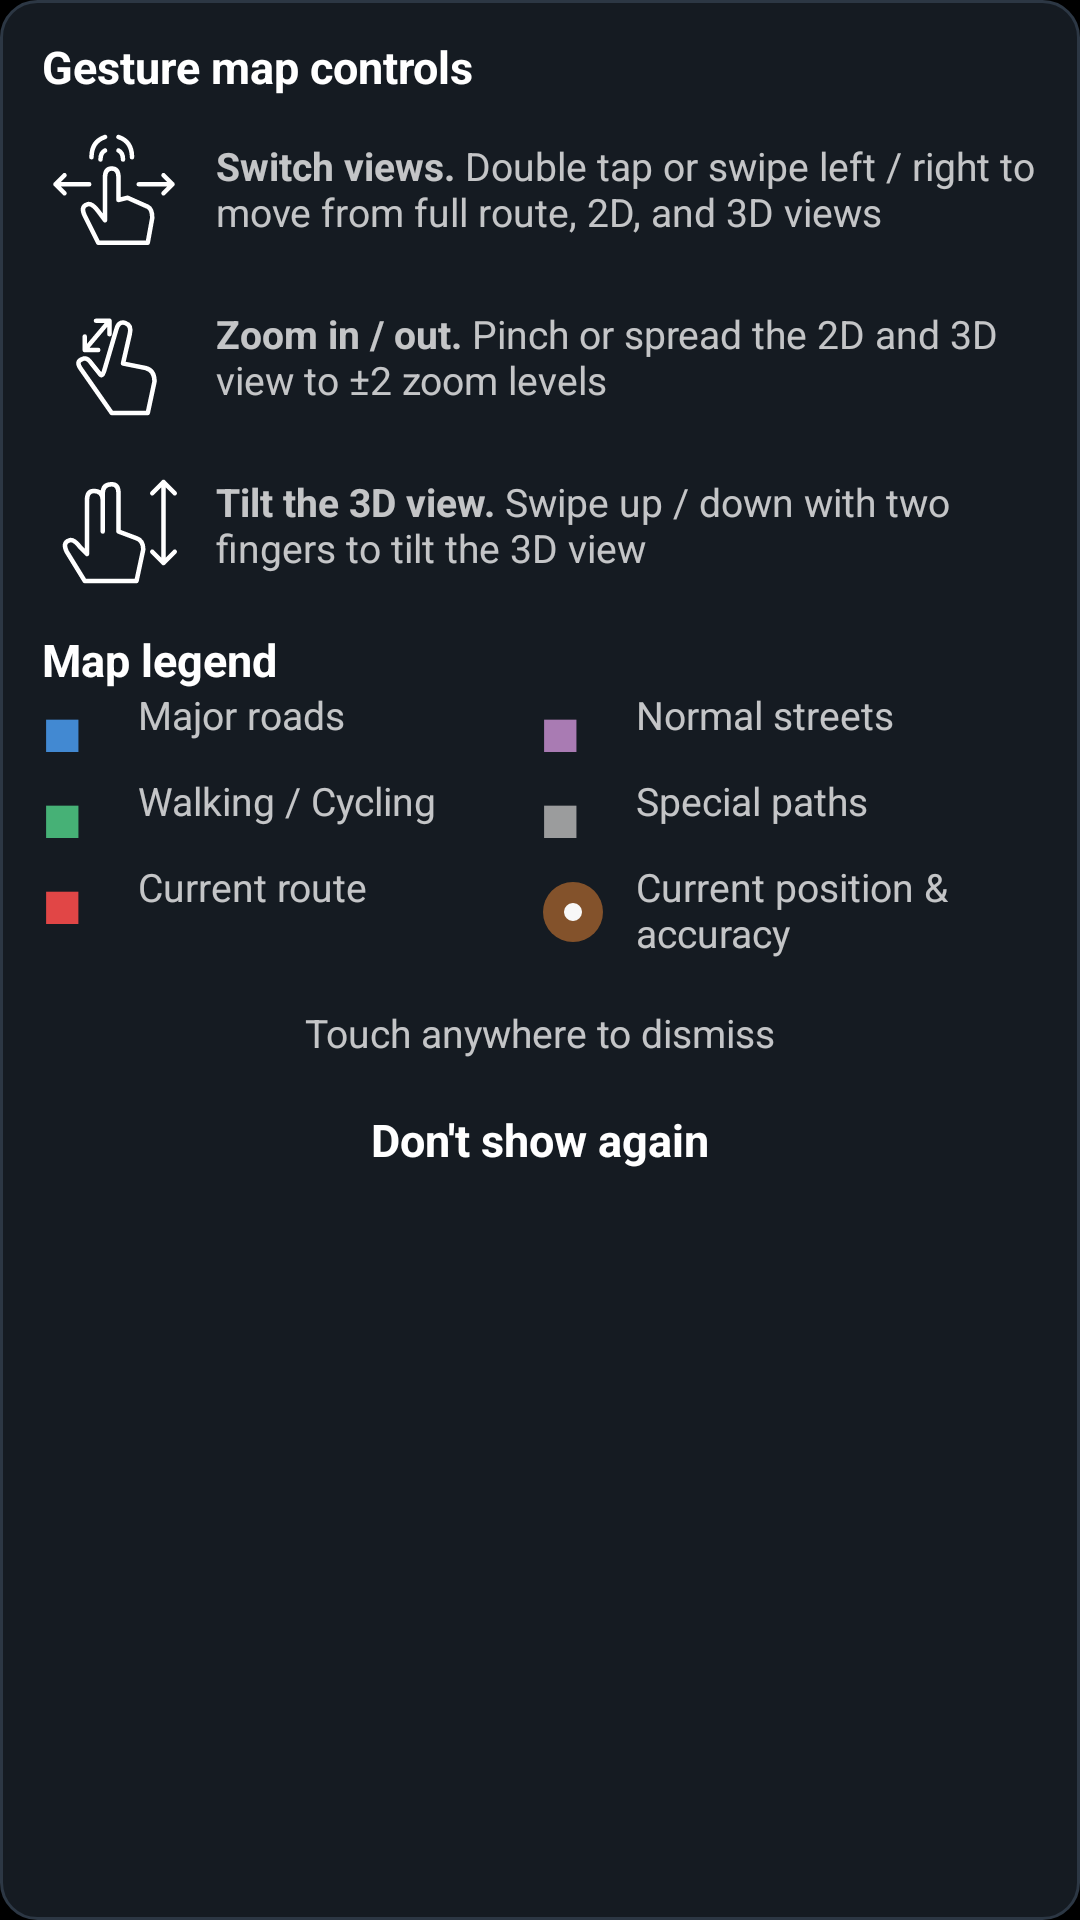

Produce the Android XML layout that renders to this screen, including the resource entries it uses.
<!-- AndroidManifest.xml: application theme Theme.ViBRoNavigator -->
<!-- res/layout/navigation_gesture_hints.xml -->
<?xml version="1.0" encoding="utf-8"?>
<LinearLayout xmlns:android="http://schemas.android.com/apk/res/android"
    android:id="@+id/navigationGestureHints"
    android:layout_width="match_parent"
    android:layout_height="wrap_content"
    android:layout_gravity="center"
    android:layout_margin="12dp"
    android:background="@drawable/bg_navigation_gesture_hints"
    android:elevation="8dp"
    android:orientation="vertical"
    android:padding="14dp">

    <LinearLayout
        style="@style/Widget.ViBRoNavigator.GestureHintSections"
        android:id="@+id/navigationGestureHintSections">
        <include layout="@layout/navigation_gesture_tips" />
        <include layout="@layout/navigation_street_legend" />
    </LinearLayout>

    <TextView
        android:id="@+id/dismissGestureHints"
        style="@style/Widget.ViBRoNavigator.GestureHintBody"
        android:layout_marginTop="16dp"
        android:clickable="true"
        android:focusable="true"
        android:gravity="center"
        android:text="@string/nav_gesture_dismiss" />

    <TextView
        android:id="@+id/dontShowGestureHintsAgain"
        style="@style/Widget.ViBRoNavigator.GestureHintTitle"
        android:layout_marginTop="4dp"
        android:background="?android:attr/selectableItemBackground"
        android:clickable="true"
        android:focusable="true"
        android:gravity="center"
        android:minHeight="48dp"
        android:text="@string/nav_gesture_dont_show_again" />
</LinearLayout>
<!-- res/layout/navigation_gesture_tips.xml (included above) -->
<?xml version="1.0" encoding="utf-8"?>
<LinearLayout
    xmlns:android="http://schemas.android.com/apk/res/android"
    style="@style/Widget.ViBRoNavigator.GestureHintSection">
    <TextView
        android:id="@+id/gestureMapControlsHeading"
        style="@style/Widget.ViBRoNavigator.GestureHintTitle"
        android:layout_marginBottom="4dp"
        android:text="@string/nav_gesture_map_controls_title" />
    <LinearLayout
        style="@style/Widget.ViBRoNavigator.GestureHintRow">
        <ImageView
            style="@style/Widget.ViBRoNavigator.GestureHintIcon"
            android:contentDescription="@null"
            android:src="@drawable/ic_gesture_views" />
        <LinearLayout
            android:layout_width="0dp"
            android:layout_height="wrap_content"
            android:layout_weight="1"
            android:orientation="vertical">
            <TextView
                style="@style/Widget.ViBRoNavigator.GestureHintBody"
                android:text="@string/nav_gesture_views_body" />
        </LinearLayout>
    </LinearLayout>
    <LinearLayout
        style="@style/Widget.ViBRoNavigator.GestureHintRow">
        <ImageView
            style="@style/Widget.ViBRoNavigator.GestureHintIcon"
            android:contentDescription="@null"
            android:src="@drawable/ic_gesture_zoom" />
        <LinearLayout
            android:layout_width="0dp"
            android:layout_height="wrap_content"
            android:layout_weight="1"
            android:orientation="vertical">
            <TextView
                style="@style/Widget.ViBRoNavigator.GestureHintBody"
                android:text="@string/nav_gesture_zoom_body" />
        </LinearLayout>
    </LinearLayout>
    <LinearLayout
        style="@style/Widget.ViBRoNavigator.GestureHintRow">
        <ImageView
            style="@style/Widget.ViBRoNavigator.GestureHintIcon"
            android:contentDescription="@null"
            android:src="@drawable/ic_gesture_tilt" />
        <LinearLayout
            android:layout_width="0dp"
            android:layout_height="wrap_content"
            android:layout_weight="1"
            android:orientation="vertical">
            <TextView
                style="@style/Widget.ViBRoNavigator.GestureHintBody"
                android:text="@string/nav_gesture_tilt_body" />
        </LinearLayout>
    </LinearLayout>
</LinearLayout>
<!-- res/layout/navigation_street_legend.xml (included above) -->
<?xml version="1.0" encoding="utf-8"?>
<LinearLayout
    xmlns:android="http://schemas.android.com/apk/res/android"
    style="@style/Widget.ViBRoNavigator.GestureHintSection">
    <TextView
        style="@style/Widget.ViBRoNavigator.GestureHintTitle"
        android:layout_marginTop="8dp"
        android:text="@string/nav_gesture_map_legend_title" />
    <LinearLayout
        android:layout_width="match_parent"
        android:layout_height="wrap_content"
        android:orientation="horizontal"
        android:baselineAligned="false">
        <FrameLayout
            style="@style/Widget.ViBRoNavigator.GestureHintLegendRow">
            <TextView
                android:id="@+id/gestureHintHighwaySwatch"
                style="@style/Widget.ViBRoNavigator.GestureHintStreetSwatch"
                android:layout_gravity="start|center_vertical"
                android:textColor="?attr/vibroCompassStreetHighwayColor" />
            <TextView
                style="@style/Widget.ViBRoNavigator.GestureHintBody"
                android:text="@string/street_category_highway"
                android:layout_marginStart="32dp"
                android:gravity="center_vertical" />
        </FrameLayout>
        <FrameLayout
            style="@style/Widget.ViBRoNavigator.GestureHintLegendRow">
            <TextView
                android:id="@+id/gestureHintNormalStreetSwatch"
                style="@style/Widget.ViBRoNavigator.GestureHintStreetSwatch"
                android:layout_gravity="start|center_vertical"
                android:textColor="?attr/vibroCompassStreetNormalColor" />
            <TextView
                style="@style/Widget.ViBRoNavigator.GestureHintBody"
                android:text="@string/street_category_normal"
                android:layout_marginStart="32dp"
                android:gravity="center_vertical" />
        </FrameLayout>
    </LinearLayout>
    <LinearLayout
        android:layout_width="match_parent"
        android:layout_height="wrap_content"
        android:orientation="horizontal"
        android:baselineAligned="false">
        <FrameLayout
            style="@style/Widget.ViBRoNavigator.GestureHintLegendRow">
            <TextView
                android:id="@+id/gestureHintWalkingCyclingSwatch"
                style="@style/Widget.ViBRoNavigator.GestureHintStreetSwatch"
                android:layout_gravity="start|center_vertical"
                android:textColor="?attr/vibroCompassStreetWalkingCyclingColor" />
            <TextView
                style="@style/Widget.ViBRoNavigator.GestureHintBody"
                android:text="@string/street_category_walking_cycling"
                android:layout_marginStart="32dp"
                android:gravity="center_vertical" />
        </FrameLayout>
        <FrameLayout
            style="@style/Widget.ViBRoNavigator.GestureHintLegendRow">
            <TextView
                android:id="@+id/gestureHintSpecialRoutingSwatch"
                style="@style/Widget.ViBRoNavigator.GestureHintStreetSwatch"
                android:layout_gravity="start|center_vertical"
                android:textColor="?attr/vibroCompassStreetSpecialRoutingColor" />
            <TextView
                style="@style/Widget.ViBRoNavigator.GestureHintBody"
                android:text="@string/street_category_special_routing"
                android:layout_marginStart="32dp"
                android:gravity="center_vertical" />
        </FrameLayout>
    </LinearLayout>
    <LinearLayout
        android:layout_width="match_parent"
        android:layout_height="wrap_content"
        android:orientation="horizontal"
        android:baselineAligned="false">
        <FrameLayout
            style="@style/Widget.ViBRoNavigator.GestureHintLegendRow">
            <TextView
                android:id="@+id/gestureHintCurrentRouteSwatch"
                style="@style/Widget.ViBRoNavigator.GestureHintStreetSwatch"
                android:layout_gravity="start|center_vertical"
                android:textColor="@color/compass_route" />
            <TextView
                style="@style/Widget.ViBRoNavigator.GestureHintBody"
                android:text="@string/nav_gesture_current_route"
                android:layout_marginStart="32dp"
                android:gravity="center_vertical" />
        </FrameLayout>
        <FrameLayout
            style="@style/Widget.ViBRoNavigator.GestureHintLegendRow">
            <ImageView
                android:id="@+id/gestureHintCurrentPositionSwatch"
                android:layout_width="22dp"
                android:layout_height="22dp"
                android:layout_gravity="start|center_vertical"
                android:importantForAccessibility="no"
                android:contentDescription="@null"
                android:src="@drawable/ic_legend_position_accuracy" />
            <TextView
                style="@style/Widget.ViBRoNavigator.GestureHintBody"
                android:text="@string/nav_gesture_current_position_accuracy"
                android:layout_marginStart="32dp"
                android:gravity="center_vertical" />
        </FrameLayout>
    </LinearLayout>
</LinearLayout>
<!-- resources referenced by this layout -->
<resources>
  <color name="compass_route">#E14646</color>
  <!-- drawable bg_navigation_gesture_hints (drawable) -->
  <?xml version="1.0" encoding="utf-8"?>
  <shape xmlns:android="http://schemas.android.com/apk/res/android" android:shape="rectangle">
      <solid android:color="?attr/vibroSurfaceColor" />
      <stroke android:width="1dp" android:color="?attr/vibroOutlineColor" />
      <corners android:radius="12dp" />
  </shape>
  <string name="nav_gesture_current_position_accuracy">Current position &amp; accuracy</string>
  <string name="nav_gesture_current_route">Current route</string>
  <string name="nav_gesture_dismiss">Touch anywhere to dismiss</string>
  <string name="nav_gesture_dont_show_again">Don\'t show again</string>
  <string name="nav_gesture_map_controls_title">Gesture map controls</string>
  <string name="nav_gesture_map_legend_title">Map legend</string>
  <string name="nav_gesture_tilt_body"><b>Tilt the 3D view.</b> Swipe up / down with two fingers to tilt the 3D view</string>
  <string name="nav_gesture_views_body"><b>Switch views.</b> Double tap or swipe left / right to move from full route, 2D, and 3D views</string>
  <string name="nav_gesture_zoom_body"><b>Zoom in / out.</b> Pinch or spread the 2D and 3D view to ±2 zoom levels</string>
  <string name="street_category_highway">Major roads</string>
  <string name="street_category_normal">Normal streets</string>
  <string name="street_category_special_routing">Special paths</string>
  <string name="street_category_walking_cycling">Walking / Cycling</string>
  <style name="Widget.ViBRoNavigator.GestureHintIcon" parent="">
          <item name="android:layout_width">48dp</item>
          <item name="android:layout_height">48dp</item>
          <item name="android:layout_marginEnd">10dp</item>
          <item name="android:importantForAccessibility">no</item>
      </style>
  <style name="Widget.ViBRoNavigator.GestureHintLegendRow" parent="">
          <item name="android:layout_width">0dp</item>
          <item name="android:layout_height">wrap_content</item>
          <item name="android:layout_weight">1</item>
          <item name="android:paddingTop">2dp</item>
          <item name="android:paddingBottom">2dp</item>
      </style>
  <style name="Widget.ViBRoNavigator.GestureHintSection" parent="">
          <item name="android:layout_width">match_parent</item>
          <item name="android:layout_height">wrap_content</item>
          <item name="android:orientation">vertical</item>
      </style>
  <style name="Widget.ViBRoNavigator.GestureHintSections" parent="">
          <item name="android:layout_width">match_parent</item>
          <item name="android:layout_height">wrap_content</item>
          <item name="android:orientation">vertical</item>
      </style>
  <color name="compass_accent">#F28A35</color>
  <string name="street_color_swatch" translatable="false">■</string>
  <color name="black">#000000</color>
  <color name="white">#FFFFFF</color>
  <color name="gray_700">#616161</color>
  <color name="surface_800">#151B22</color>
  <color name="gray_900">#212121</color>
  <color name="outline">#2C3744</color>
  <color name="ripple_light">#33FFFFFF</color>
  <color name="dark_selected_surface">#2C3744</color>
  <color name="dark_map_poi_panel">#E6151B22</color>
  <color name="compass_surface">#1D1D1D</color>
  <color name="compass_ring">#3C3C3C</color>
  <color name="compass_center">#F8F8F8</color>
  <color name="compass_paused_ring">#E0E0E0</color>
  <color name="compass_street_highway">#CC4EA5FF</color>
  <color name="compass_street_normal">#CCCE93D8</color>
  <color name="compass_street_walking_cycling">#CC53D78C</color>
  <color name="compass_street_special_routing">#CCBDBDBD</color>
</resources>
